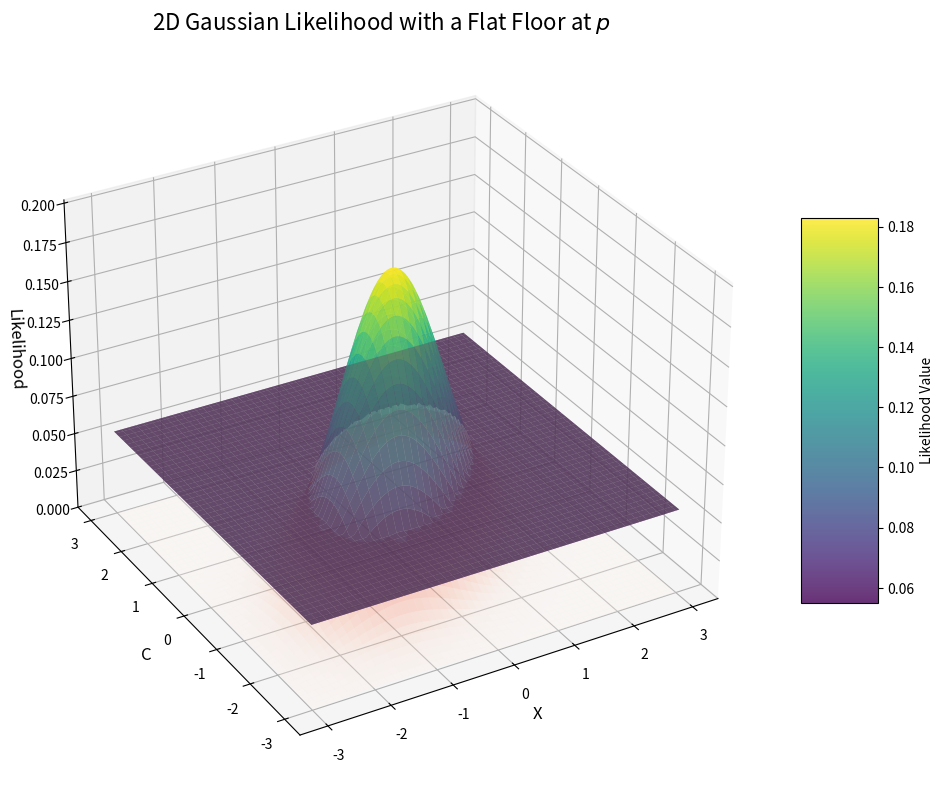

Write Python code to recreate this figure. (Note: this script raises an exception after producing the figure.)
import numpy as np
import matplotlib.pyplot as plt
from mpl_toolkits.mplot3d import Axes3D
from scipy.stats import multivariate_normal

# Define parameters for the 2D Gaussian
mu = np.array([0, 0]) # Mean of the Gaussian
cov = np.array([[1, 0.5], [0.5, 1]]) # Covariance matrix

# Create a grid for x and c parameters
x_vals = np.linspace(-3, 3, 100)
c_vals = np.linspace(-3, 3, 100)
X, C = np.meshgrid(x_vals, c_vals)
pos = np.empty(X.shape + (2,))
pos[:, :, 0] = X
pos[:, :, 1] = C

# Calculate the PDF of the 2D Gaussian
Z_gaussian = multivariate_normal.pdf(pos, mean=mu, cov=cov)

# Define the "floor" value (representing the anomalous likelihood contribution)
# This value should be chosen to be "about 3/4 of the way down the likelihood"
# Let's pick a value relative to the peak of the Gaussian
max_gaussian_val = np.max(Z_gaussian)
floor_value = max_gaussian_val * 0.3 # Moving the floor down to 0.3

# Apply the floor: the likelihood cannot go below this value
Z_with_floor = np.maximum(Z_gaussian, floor_value)

# Create the 3D plot
fig = plt.figure(figsize=(12, 10))
ax = fig.add_subplot(111, projection='3d')

# Plot the 2D Gaussian with the floor (the visible part)
surf_visible = ax.plot_surface(X, C, Z_with_floor, cmap='viridis', edgecolor='none', alpha=0.8)

# Plot the flat plane (floor)
ax.plot_surface(X, C, np.full_like(X, floor_value), color='gray', alpha=0.5, rstride=100, cstride=100)

# Plot the part of the Gaussian that is below the floor (in a different color/transparency)
# Create a masked array for Z_gaussian where it's below the floor
Z_below_floor = np.where(Z_gaussian < floor_value, Z_gaussian, np.nan) # Use np.nan to hide parts above floor

surf_below = ax.plot_surface(X, C, Z_below_floor, cmap='Reds', edgecolor='none', alpha=0.3) # Use a different cmap and higher transparency

# Add labels and title
ax.set_xlabel('X', fontsize=12)
ax.set_ylabel('C', fontsize=12)
ax.set_zlabel('Likelihood', fontsize=12)
ax.set_title('2D Gaussian Likelihood with a Flat Floor at $p$', fontsize=16)

# Add a color bar
fig.colorbar(surf_visible, shrink=0.5, aspect=5, label='Likelihood Value')

# Adjust view angle for better visualization
ax.view_init(elev=30, azim=-120) # Adjust as needed

# Set z-axis limits to show below the floor
ax.set_zlim(0, max_gaussian_val * 1.1) # From 0 to slightly above the peak

# Save the plot
output_filename = 'images/likelihood_floor_plot.png'
plt.savefig(output_filename)
print(f"Plot saved as {output_filename}")

plt.close()